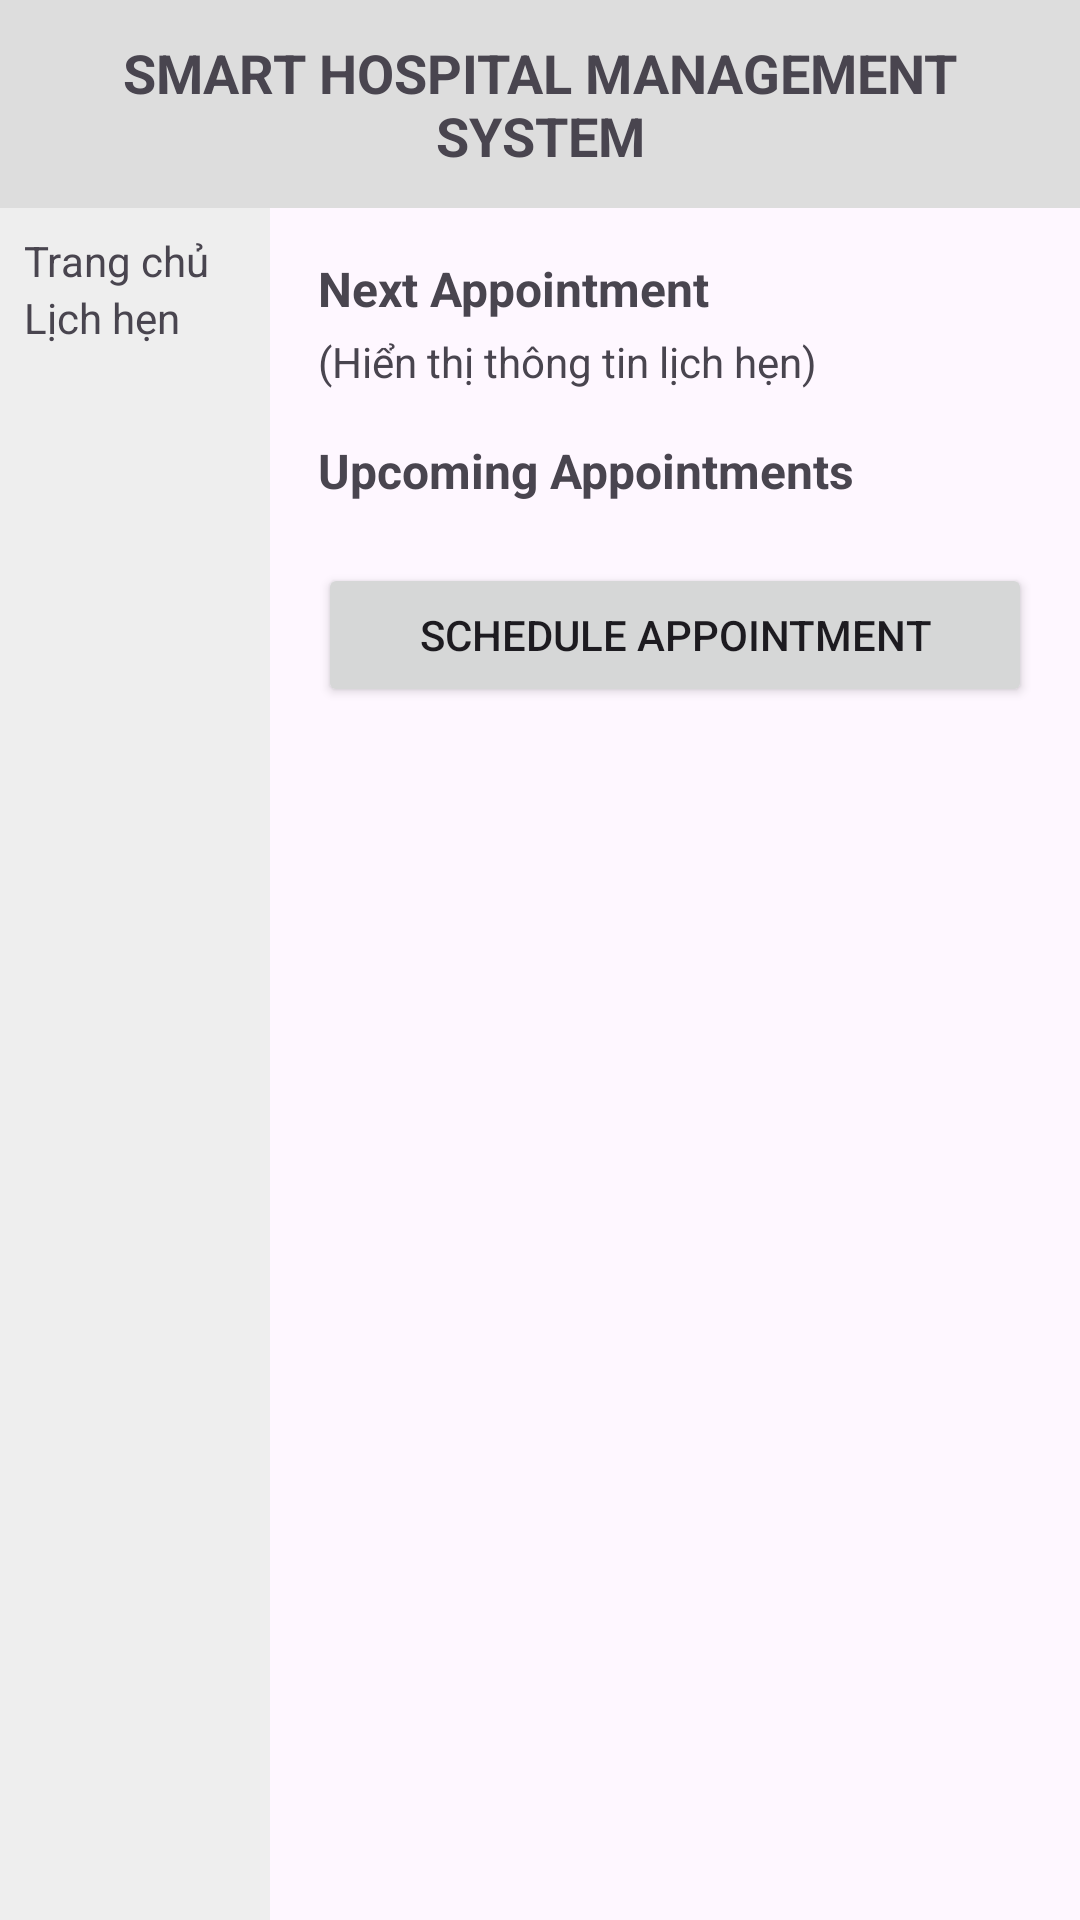

The Android layout XML behind this screen, and the referenced resources:
<!-- AndroidManifest.xml: application theme Theme.Ktb1 -->
<!-- res/layout/activity_patient_dashboard.xml -->
<LinearLayout xmlns:android="http://schemas.android.com/apk/res/android"
    android:orientation="vertical"
    android:layout_width="match_parent"
    android:layout_height="match_parent">

    
    <TextView
        android:layout_width="match_parent"
        android:layout_height="wrap_content"
        android:text="SMART HOSPITAL MANAGEMENT SYSTEM"
        android:gravity="center"
        android:textStyle="bold"
        android:textSize="18sp"
        android:padding="12dp"
        android:background="#DDDDDD" />

    
    <LinearLayout
        android:orientation="horizontal"
        android:layout_width="match_parent"
        android:layout_height="match_parent">

        
        <LinearLayout
            android:id="@+id/patientMenu"
            android:orientation="vertical"
            android:layout_width="0dp"
            android:layout_height="match_parent"
            android:layout_weight="1"
            android:padding="8dp"
            android:background="#EEEEEE">
            
            <TextView
                android:text="Trang chủ"
                android:layout_width="match_parent"
                android:layout_height="wrap_content" />
            <TextView
                android:text="Lịch hẹn"
                android:layout_width="match_parent"
                android:layout_height="wrap_content" />
        </LinearLayout>

        
        <ScrollView
            android:layout_width="0dp"
            android:layout_weight="3"
            android:layout_height="match_parent">

            <LinearLayout
                android:orientation="vertical"
                android:padding="16dp"
                android:layout_width="match_parent"
                android:layout_height="wrap_content">

                <TextView
                    android:text="Next Appointment"
                    android:textStyle="bold"
                    android:textSize="16sp"
                    android:layout_width="match_parent"
                    android:layout_height="wrap_content" />

                <TextView
                    android:id="@+id/nextAppointment"
                    android:text="(Hiển thị thông tin lịch hẹn)"
                    android:layout_marginTop="4dp"
                    android:layout_width="match_parent"
                    android:layout_height="wrap_content" />

                <TextView
                    android:text="Upcoming Appointments"
                    android:layout_marginTop="16dp"
                    android:textStyle="bold"
                    android:textSize="16sp"
                    android:layout_width="match_parent"
                    android:layout_height="wrap_content" />

                
                <LinearLayout
                    android:id="@+id/upcomingAppointments"
                    android:orientation="vertical"
                    android:layout_width="match_parent"
                    android:layout_height="wrap_content">
                    
                </LinearLayout>

                <Button
                    android:id="@+id/btnSchedule"
                    android:text="Schedule Appointment"
                    android:layout_marginTop="20dp"
                    android:layout_width="match_parent"
                    android:layout_height="wrap_content"/>
            </LinearLayout>
        </ScrollView>
    </LinearLayout>
</LinearLayout>
<!-- resources referenced by this layout -->
<resources>
  <style name="Theme.Ktb1" parent="Base.Theme.Ktb1" />
  <style name="Base.Theme.Ktb1" parent="Theme.Material3.DayNight.NoActionBar">
          
          
      </style>
</resources>
